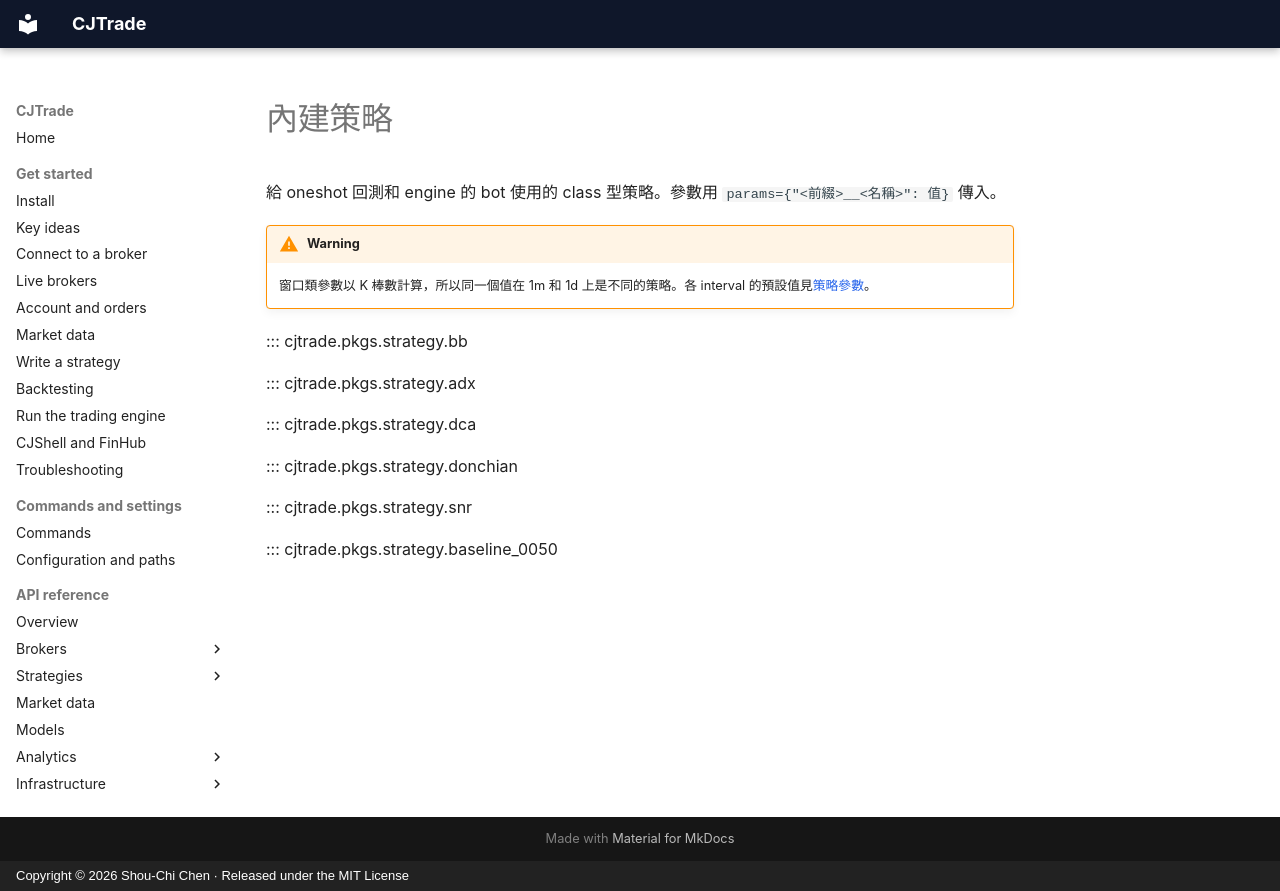

repository: jackiesogi/CJTrade · page: reference/strategies.zh-TW/index.html · generator: mkdocs · copyright: Copyright © 2026 Shou-Chi Chen · Released under the MIT License

# 內建策略

給 oneshot 回測和 engine 的 bot 使用的 class 型策略。參數用 `params={"<前綴>__<名稱>": 值}` 傳入。

!!! warning
    窗口類參數以 K 棒數計算，所以同一個值在 1m 和 1d 上是不同的策略。各 interval 的預設值見[策略參數](strategy-parameters.md)。

::: cjtrade.pkgs.strategy.bb

::: cjtrade.pkgs.strategy.adx

::: cjtrade.pkgs.strategy.dca

::: cjtrade.pkgs.strategy.donchian

::: cjtrade.pkgs.strategy.snr

::: cjtrade.pkgs.strategy.baseline_0050
